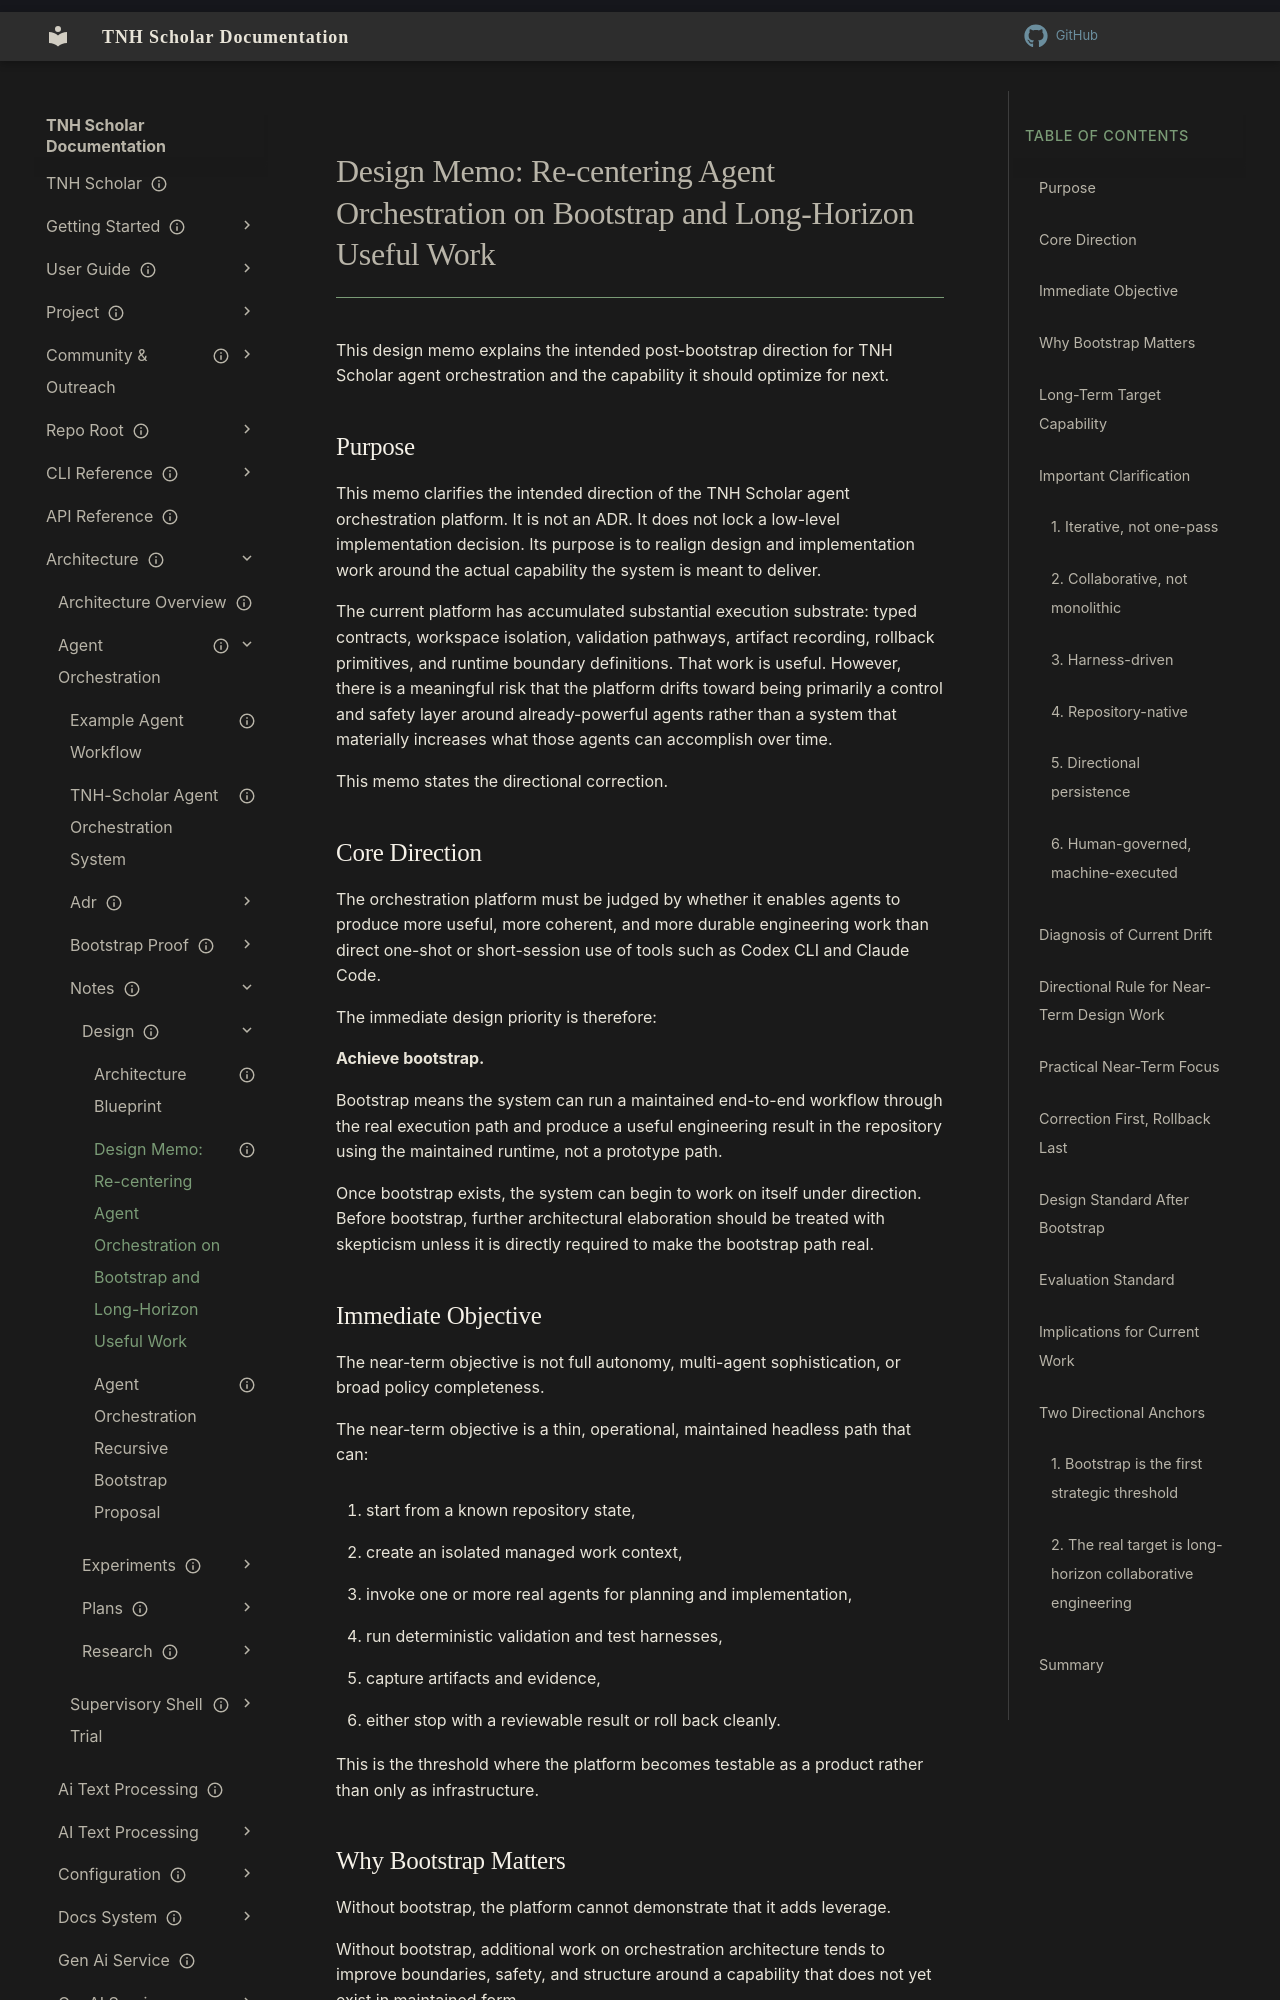

repository: aaronksolomon/tnh-scholar · page: architecture/agent-orchestration/notes/design/bootstrap-direction-design-memo/index.html · generator: mkdocs

---
title: "Design Memo: Re-centering Agent Orchestration on Bootstrap and Long-Horizon Useful Work"
description: "Directional memo for agent orchestration design after the bootstrap threshold."
owner: ""
author: "aaronksolomon"
status: current
created: "2026-04-09"
updated: "2026-04-10"
---
# Design Memo: Re-centering Agent Orchestration on Bootstrap and Long-Horizon Useful Work

This design memo explains the intended post-bootstrap direction for TNH Scholar agent orchestration and the capability it should optimize for next.

## Purpose

This memo clarifies the intended direction of the TNH Scholar agent orchestration platform. It is not an ADR. It does not lock a low-level implementation decision. Its purpose is to realign design and implementation work around the actual capability the system is meant to deliver.

The current platform has accumulated substantial execution substrate: typed contracts, workspace isolation, validation pathways, artifact recording, rollback primitives, and runtime boundary definitions. That work is useful. However, there is a meaningful risk that the platform drifts toward being primarily a control and safety layer around already-powerful agents rather than a system that materially increases what those agents can accomplish over time.

This memo states the directional correction.

## Core Direction

The orchestration platform must be judged by whether it enables agents to produce more useful, more coherent, and more durable engineering work than direct one-shot or short-session use of tools such as Codex CLI and Claude Code.

The immediate design priority is therefore:

**Achieve bootstrap.**

Bootstrap means the system can run a maintained end-to-end workflow through the real execution path and produce a useful engineering result in the repository using the maintained runtime, not a prototype path.

Once bootstrap exists, the system can begin to work on itself under direction. Before bootstrap, further architectural elaboration should be treated with skepticism unless it is directly required to make the bootstrap path real.
